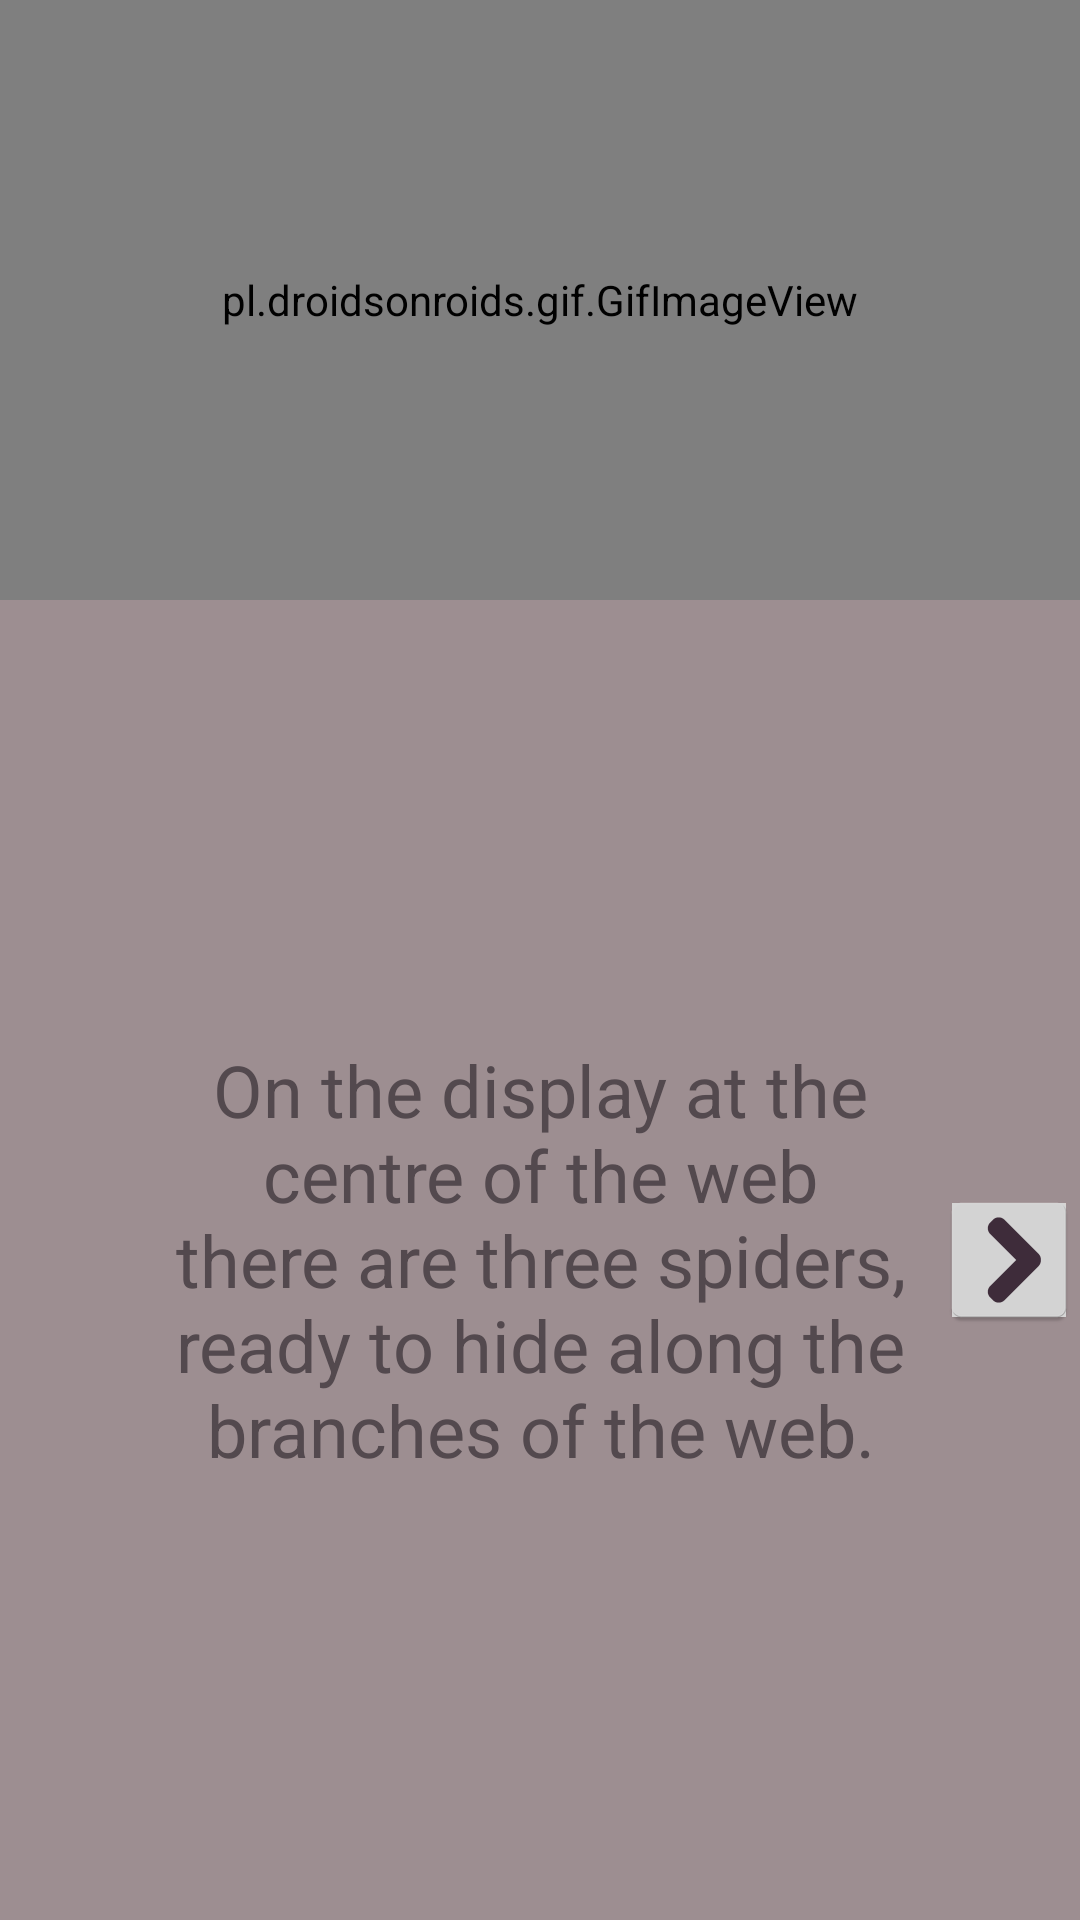

Here is an Android app screen rendered from its layout file. Give the layout XML and the strings, colors and styles it references.
<!-- AndroidManifest.xml: application theme AppTheme -->
<!-- res/layout/activity_game_instructions1.xml -->
<?xml version="1.0" encoding="utf-8"?>
<RelativeLayout xmlns:android="http://schemas.android.com/apk/res/android"
    xmlns:app="http://schemas.android.com/apk/res-auto"
    xmlns:tools="http://schemas.android.com/tools"
    android:id="@+id/activity_instruction1"
    android:layout_width="match_parent"
    android:layout_height="match_parent"
    android:paddingBottom="@dimen/activity_vertical_margin"
    android:paddingLeft="@dimen/activity_horizontal_margin"
    android:paddingRight="@dimen/activity_horizontal_margin"
    android:paddingTop="@dimen/activity_vertical_margin"
    tools:context="ragnatela.did.SpiderQuest.GameInstructionsActivity">

    <RelativeLayout
        android:layout_width="match_parent"
        android:layout_height="wrap_content"
        android:layout_alignParentTop="true"
        android:layout_alignParentLeft="true"
        android:layout_alignParentStart="true">

        <android.support.v7.widget.LinearLayoutCompat
            android:layout_width="match_parent"
            android:layout_height="wrap_content"
            android:id="@+id/layoutdisplay">
            <pl.droidsonroids.gif.GifImageView
                android:layout_width="match_parent"
                android:layout_height="200dp"
                android:src="@drawable/schermo"
                android:id="@+id/schermo"
                android:layout_alignParentTop="true"
                android:layout_alignParentLeft="true"
                android:layout_alignParentStart="true" />

        </android.support.v7.widget.LinearLayoutCompat>


        <RelativeLayout
            android:layout_width="match_parent"
            android:layout_height="wrap_content"
            android:layout_below="@+id/layoutdisplay"
            android:layout_centerVertical="true">
            <ImageButton
                android:layout_width="wrap_content"
                android:layout_height="wrap_content"
                app:srcCompat="@mipmap/avanti"
                android:id="@+id/avanti"
                android:layout_alignBottom="@+id/istruzione"
                android:onClick="openSecondInstruction"
                android:layout_alignParentRight="true"
                android:layout_alignParentEnd="true"
                android:layout_centerVertical="true" />

            <TextView
                android:text="@string/istruzioni1"
                android:layout_width="match_parent"
                android:layout_height="wrap_content"
                android:id="@+id/istruzione"
                android:textAlignment="center"
                android:textSize="24dp"
                android:layout_marginRight="48dp"
                android:layout_marginLeft="48dp"
                android:layout_centerVertical="true"
                android:layout_alignParentBottom="true"
                android:layout_centerHorizontal="true" />


        </RelativeLayout>

    </RelativeLayout>




</RelativeLayout>
<!-- resources referenced by this layout -->
<resources>
  <!-- drawable schermo: gif bitmap (drawable, 304848 bytes) -->
  <!-- mipmap avanti: png bitmap (mipmap-hdpi, 947 bytes) -->
  <string name="istruzioni1">On the display at the centre of the web there are
      three spiders, ready to hide along the branches of the web.</string>
  <style name="AppTheme" parent="Theme.AppCompat.Light.DarkActionBar">
          
          <item name="colorPrimary">@color/colorPrimaryDark</item>
          <item name="android:windowBackground">@color/colorPrimary</item>
          <item name="colorAccent">@color/colorAccent</item>
          <item name="android:textColor">@color/colorText</item>
          <item name="colorButtonNormal">@color/colorButton</item>
          <item name="imageButtonStyle">@color/colorNone</item>
          <item name="windowActionBar">false</item>
          <item name="windowNoTitle">true</item>
          <item name="android:windowFullscreen">true</item>
      </style>
  <color name="colorPrimaryDark">#53494e</color>
  <color name="colorPrimary">#9d8e91</color>
  <color name="colorAccent">#FF4081</color>
  <color name="colorText">#53494e</color>
  <color name="colorButton">#f4e3dd</color>
  <color name="colorNone">#80000000</color>
</resources>
